Run: headless pygame with SDL's dummy video driver; simulated clock (each Clock.tick advances the game by its frame time, no real sleeping); random seed 0; keys injected as events and as key.get_pressed() state; no mouse input.
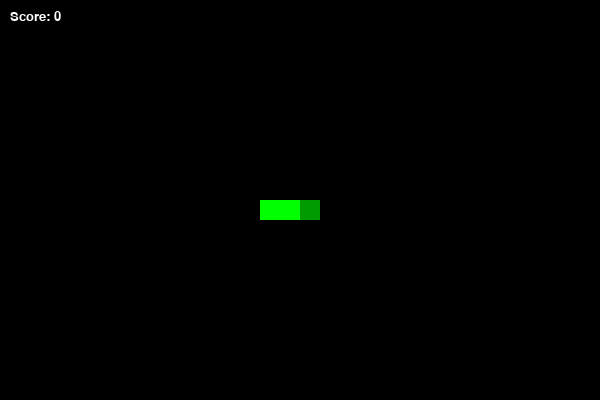
Frame 1 of 4 · flips 1–60 · no input
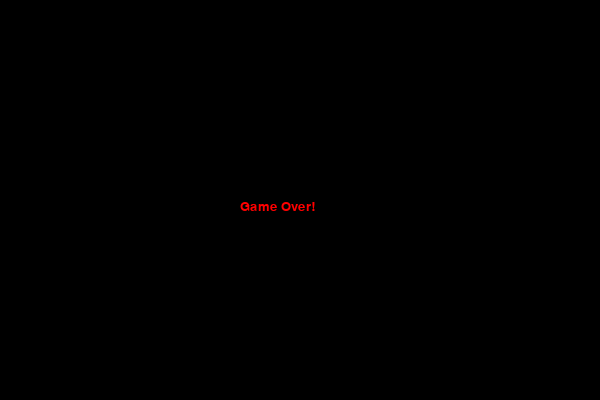
Frame 2 of 4 · flips 61–180 · tapped SPACE, RETURN · held RIGHT (→), D
Frame 3 of 4 · flips 181–300 · held DOWN (↓), S · screen unchanged from frame 2, image omitted
Frame 4 of 4 · flips 301–420 · held LEFT (←), A, UP (↑), W · screen unchanged from frame 3, image omitted

The pygame program that drew these frames:

import pygame
import random
import time

pygame.init()

# Screen setup
width, height = 600, 400
screen = pygame.display.set_mode((width, height))
pygame.display.set_caption("Snake Game with Weighted Food")

# Colors
white = (255, 255, 255)
green = (0, 255, 0)
dark_green = (0, 155, 0)
red = (255, 0, 0)
yellow = (255, 255, 0)
orange = (255, 165, 0)
blue = (0, 0, 255)
black = (0, 0, 0)

# Clock and font
clock = pygame.time.Clock()
font = pygame.font.SysFont("Arial", 20)

# Snake settings
snake_block = 20
snake_speed = 10
snake = [(300, 200), (280, 200), (260, 200)]
snake_dir = (0, 0)

# Food (rect, weight, spawn_time)
foods = []
food_lifetime = 5
score = 0

# Game loop
running = True
game_over = False

while running:
    screen.fill(black)

    for event in pygame.event.get():
        if event.type == pygame.QUIT:
            running = False

        # Snake controls
        elif event.type == pygame.KEYDOWN:
            if event.key == pygame.K_LEFT and snake_dir != (snake_block, 0):
                snake_dir = (-snake_block, 0)
            elif event.key == pygame.K_RIGHT and snake_dir != (-snake_block, 0):
                snake_dir = (snake_block, 0)
            elif event.key == pygame.K_UP and snake_dir != (0, snake_block):
                snake_dir = (0, -snake_block)
            elif event.key == pygame.K_DOWN and snake_dir != (0, -snake_block):
                snake_dir = (0, snake_block)

    if not game_over:
        # Move snake
        if snake_dir != (0, 0):
            new_head = (snake[0][0] + snake_dir[0], snake[0][1] + snake_dir[1])
            snake = [new_head] + snake[:-1]

        # Collision with walls
        if (snake[0][0] < 0 or snake[0][0] >= width or
            snake[0][1] < 0 or snake[0][1] >= height):
            game_over = True

        # Collision with itself
        if snake[0] in snake[1:]:
            game_over = True

        # Randomly spawn food
        if len(foods) < 3 and random.randint(0, 30) == 0:
            x = random.randint(0, (width - snake_block) // snake_block) * snake_block
            y = random.randint(0, (height - snake_block) // snake_block) * snake_block
            weight = random.choice([1, 2, 3])
            spawn_time = time.time()
            if (x, y) not in snake:
                foods.append([(x, y), weight, spawn_time])

        # Remove expired food
        current_time = time.time()
        foods = [f for f in foods if current_time - f[2] <= food_lifetime]

        # Check if food eaten
        for f in foods[:]:
            if snake[0] == f[0]:
                score += f[1]
                foods.remove(f)
                for _ in range(f[1]):
                    snake.append(snake[-1])

        # Draw snake (head is dark green)
        pygame.draw.rect(screen, dark_green, (snake[0][0], snake[0][1], snake_block, snake_block))
        for segment in snake[1:]:
            pygame.draw.rect(screen, green, (segment[0], segment[1], snake_block, snake_block))

        # Draw food with different colors based on weight
        for f in foods:
            food_color = red if f[1] == 1 else orange if f[1] == 2 else blue
            pygame.draw.rect(screen, food_color, (f[0][0], f[0][1], snake_block, snake_block))

        # Draw score
        score_text = font.render(f"Score: {score}", True, white)
        screen.blit(score_text, (10, 10))
    else:
        # Game over message
        over_text = font.render("Game Over!", True, red)
        screen.blit(over_text, (width // 2 - 60, height // 2))

    pygame.display.update()
    clock.tick(snake_speed)

pygame.quit()
